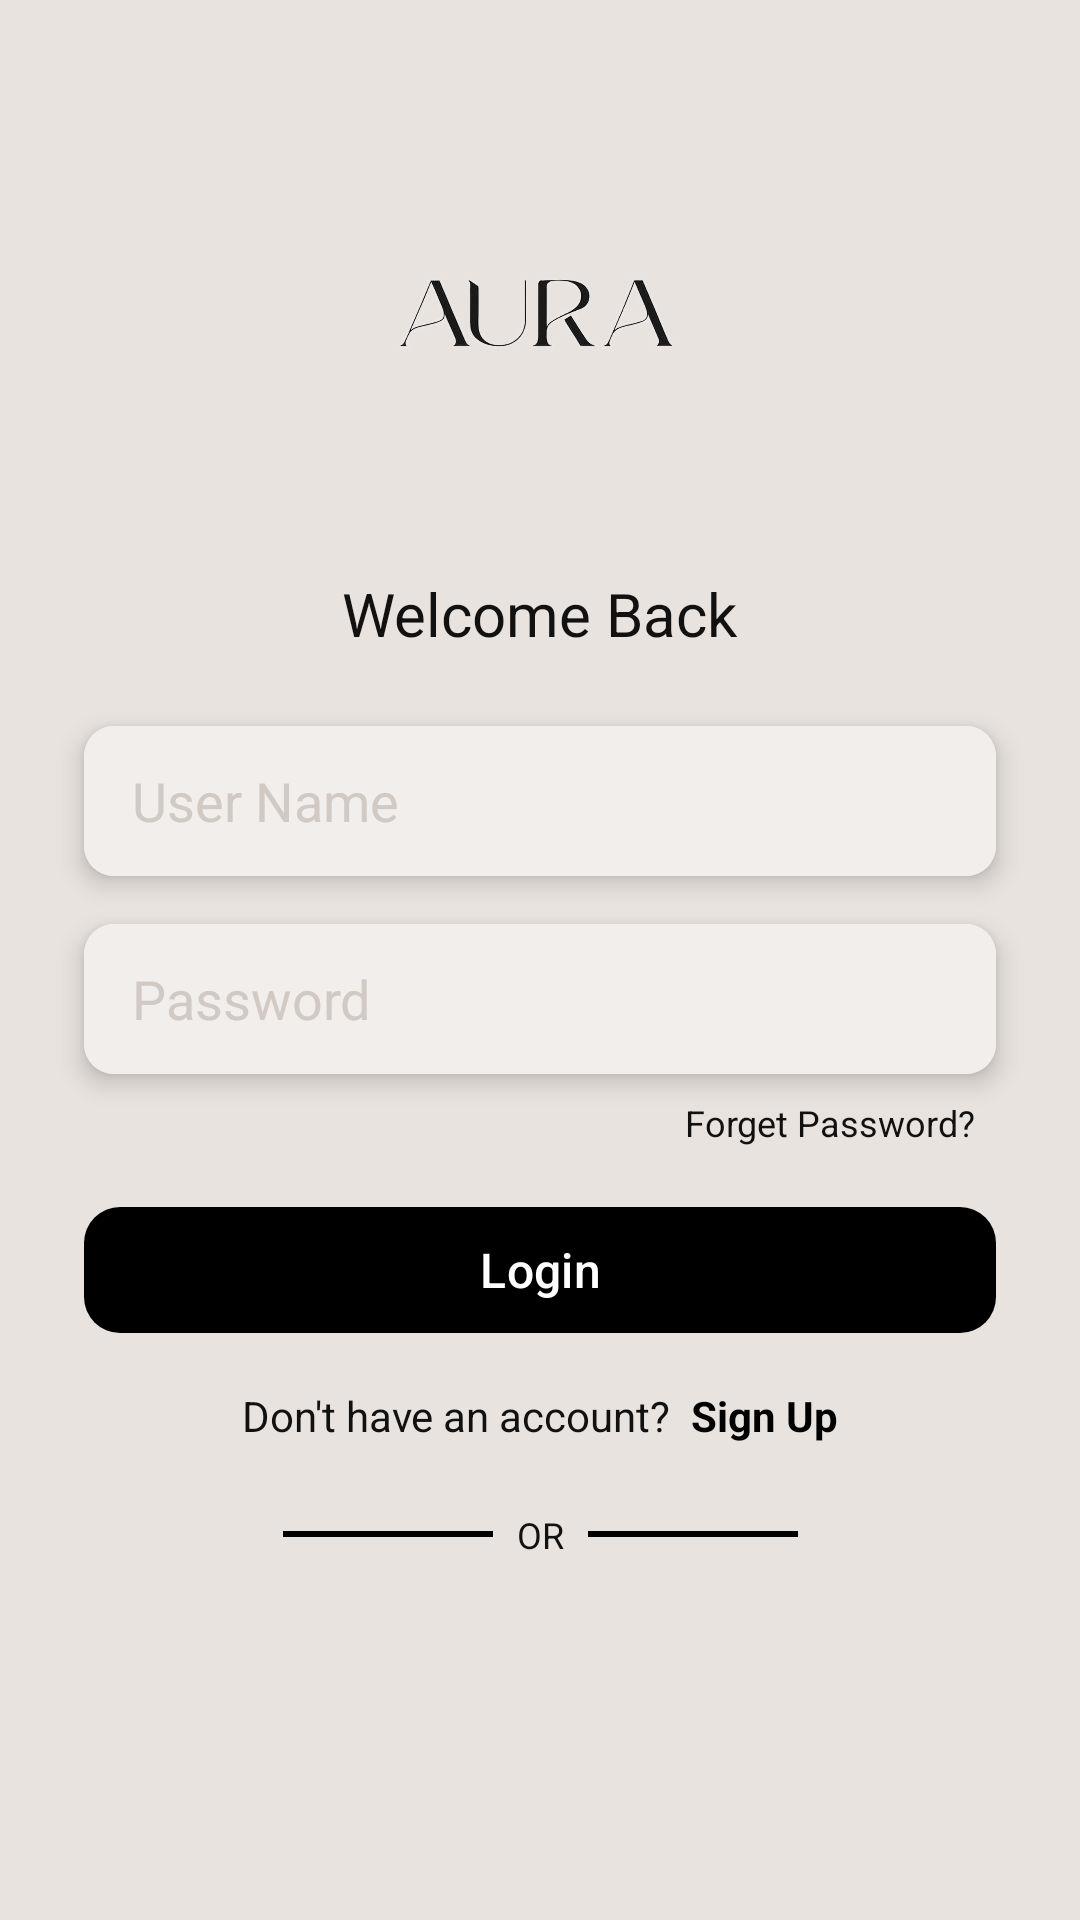

The Android layout XML behind this screen, and the referenced resources:
<!-- AndroidManifest.xml: application theme Theme.Handmade -->
<!-- res/layout/login_page.xml -->
<?xml version="1.0" encoding="utf-8"?>
<androidx.constraintlayout.widget.ConstraintLayout xmlns:android="http://schemas.android.com/apk/res/android"
    xmlns:app="http://schemas.android.com/apk/res-auto"
    android:layout_width="match_parent"
    android:layout_height="match_parent"
    android:background="@color/background_light">


    
    <ImageView
        android:id="@+id/imgLogo"
        android:layout_width="379dp"
        android:layout_height="137dp"
        android:layout_marginTop="36dp"
        android:src="@drawable/aura"
        android:scaleType="fitCenter"
        app:layout_constraintTop_toTopOf="parent"
        app:layout_constraintStart_toStartOf="parent"
        app:layout_constraintEnd_toEndOf="parent" />


    
    <TextView
        android:id="@+id/tvWelcome"
        android:layout_width="wrap_content"
        android:layout_height="wrap_content"
        android:layout_marginTop="18dp"
        android:text="Welcome Back"
        android:textStyle="normal"
        android:textSize="20sp"
        android:textColor="@color/text_dark"
        app:layout_constraintTop_toBottomOf="@id/imgLogo"
        app:layout_constraintStart_toStartOf="parent"
        app:layout_constraintEnd_toEndOf="parent" />


    
    <androidx.cardview.widget.CardView
        android:id="@+id/cardUsername"
        android:layout_width="0dp"
        android:layout_height="50dp"
        android:layout_marginStart="28dp"
        android:layout_marginEnd="28dp"
        android:layout_marginTop="24dp"
        app:cardCornerRadius="10dp"
        app:cardElevation="5dp"
        app:layout_constraintTop_toBottomOf="@id/tvWelcome"
        app:layout_constraintStart_toStartOf="parent"
        app:layout_constraintEnd_toEndOf="parent">

        <EditText
            android:id="@+id/etUsername"
            android:layout_width="match_parent"
            android:layout_height="match_parent"
            android:background="@color/edit_bg"
            android:hint="User Name"
            android:paddingStart="16dp"
            android:textColor="@color/text_dark"
            android:textColorHint="@color/border_grey" />
    </androidx.cardview.widget.CardView>


    
    <androidx.cardview.widget.CardView
        android:id="@+id/cardPassword"
        android:layout_width="0dp"
        android:layout_height="50dp"
        android:layout_marginStart="28dp"
        android:layout_marginEnd="28dp"
        android:layout_marginTop="16dp"
        app:cardCornerRadius="10dp"
        app:cardElevation="5dp"
        app:layout_constraintTop_toBottomOf="@id/cardUsername"
        app:layout_constraintStart_toStartOf="parent"
        app:layout_constraintEnd_toEndOf="parent">

        <EditText
            android:id="@+id/etPassword"
            android:layout_width="match_parent"
            android:layout_height="match_parent"
            android:background="@color/edit_bg"
            android:hint="Password"
            android:paddingStart="16dp"
            android:textColor="@color/text_dark"
            android:textColorHint="@color/border_grey"
            android:inputType="textPassword" />
    </androidx.cardview.widget.CardView>


    
    <TextView
        android:id="@+id/tvForget"
        android:layout_width="wrap_content"
        android:layout_height="wrap_content"
        android:text="Forget Password?"
        android:textSize="12sp"
        android:textColor="@color/text_dark"
        android:layout_marginEnd="35dp"
        android:layout_marginTop="8dp"
        app:layout_constraintTop_toBottomOf="@id/cardPassword"
        app:layout_constraintEnd_toEndOf="parent" />


    
    <com.google.android.material.button.MaterialButton
        android:id="@+id/btnLogin"
        android:layout_width="0dp"
        android:layout_height="50dp"
        android:layout_marginStart="28dp"
        android:layout_marginEnd="28dp"
        android:layout_marginTop="16dp"
        android:text="Login"
        android:textAllCaps="false"
        android:textColor="@color/white"
        android:textSize="16sp"
        app:backgroundTint="@color/button_black"
        app:cornerRadius="12dp"
        app:layout_constraintTop_toBottomOf="@id/tvForget"
        app:layout_constraintStart_toStartOf="parent"
        app:layout_constraintEnd_toEndOf="parent" />


    
    <LinearLayout
        android:id="@+id/llDontHave"
        android:layout_width="wrap_content"
        android:layout_height="wrap_content"
        android:orientation="horizontal"
        android:gravity="center"
        android:layout_marginTop="14dp"
        app:layout_constraintTop_toBottomOf="@id/btnLogin"
        app:layout_constraintStart_toStartOf="parent"
        app:layout_constraintEnd_toEndOf="parent">

        <TextView
            android:layout_width="wrap_content"
            android:layout_height="wrap_content"
            android:text="Don't have an account?"
            android:textSize="14sp"
            android:textColor="@color/text_dark" />

        <TextView
            android:layout_width="wrap_content"
            android:layout_height="wrap_content"
            android:text="  Sign Up"
            android:textStyle="bold"
            android:textSize="14sp"
            android:textColor="@color/button_black" />
    </LinearLayout>

    
    <LinearLayout
        android:id="@+id/llOrSectionLogin"
        android:layout_width="wrap_content"
        android:layout_height="wrap_content"
        android:orientation="horizontal"
        android:gravity="center"
        android:layout_marginTop="22dp"
        app:layout_constraintTop_toBottomOf="@id/llDontHave"
        app:layout_constraintStart_toStartOf="parent"
        app:layout_constraintEnd_toEndOf="parent">

        <View
            android:layout_width="70dp"
            android:layout_height="2dp"
            android:background="@android:color/black"/>


        <TextView
            android:layout_width="wrap_content"
            android:layout_height="wrap_content"
            android:text="OR"
            android:textSize="12sp"
            android:textColor="@color/text_dark"
            android:layout_marginHorizontal="8dp" />

        <View
            android:layout_width="70dp"
            android:layout_height="2dp"
            android:background="@android:color/black" />

    </LinearLayout>




    
    <LinearLayout
        android:id="@+id/llSocialIcons"
        android:layout_width="wrap_content"
        android:layout_height="wrap_content"
        android:orientation="horizontal"
        android:gravity="center"
        android:layout_marginTop="20dp"
        app:layout_constraintTop_toBottomOf="@id/llOrSectionLogin"
        app:layout_constraintStart_toStartOf="parent"
        app:layout_constraintEnd_toEndOf="parent">

        <ImageView
            android:layout_width="40dp"
            android:layout_height="40dp"
            android:src="@drawable/google"
            android:scaleType="fitCenter" />

        <View
            android:layout_width="80dp"
            android:layout_height="1dp" />

        <ImageView
            android:layout_width="40dp"
            android:layout_height="40dp"
            android:src="@drawable/facebook" />
    </LinearLayout>

</androidx.constraintlayout.widget.ConstraintLayout>
<!-- resources referenced by this layout -->
<resources>
  <color name="background_light">#E9E3DF</color>
  <color name="border_grey">#D0C9C4</color>
  <color name="button_black">#000000</color>
  <color name="edit_bg">#F2EEEB</color>
  <color name="text_dark">#111111</color>
  <color name="white">#FFFFFF</color>
  <!-- drawable aura: png bitmap (drawable, 109258 bytes) -->
  <style name="Theme.Handmade" parent="Base.Theme.Handmade" />
  <style name="Base.Theme.Handmade" parent="Theme.Material3.DayNight.NoActionBar">
          
          
      </style>
</resources>
